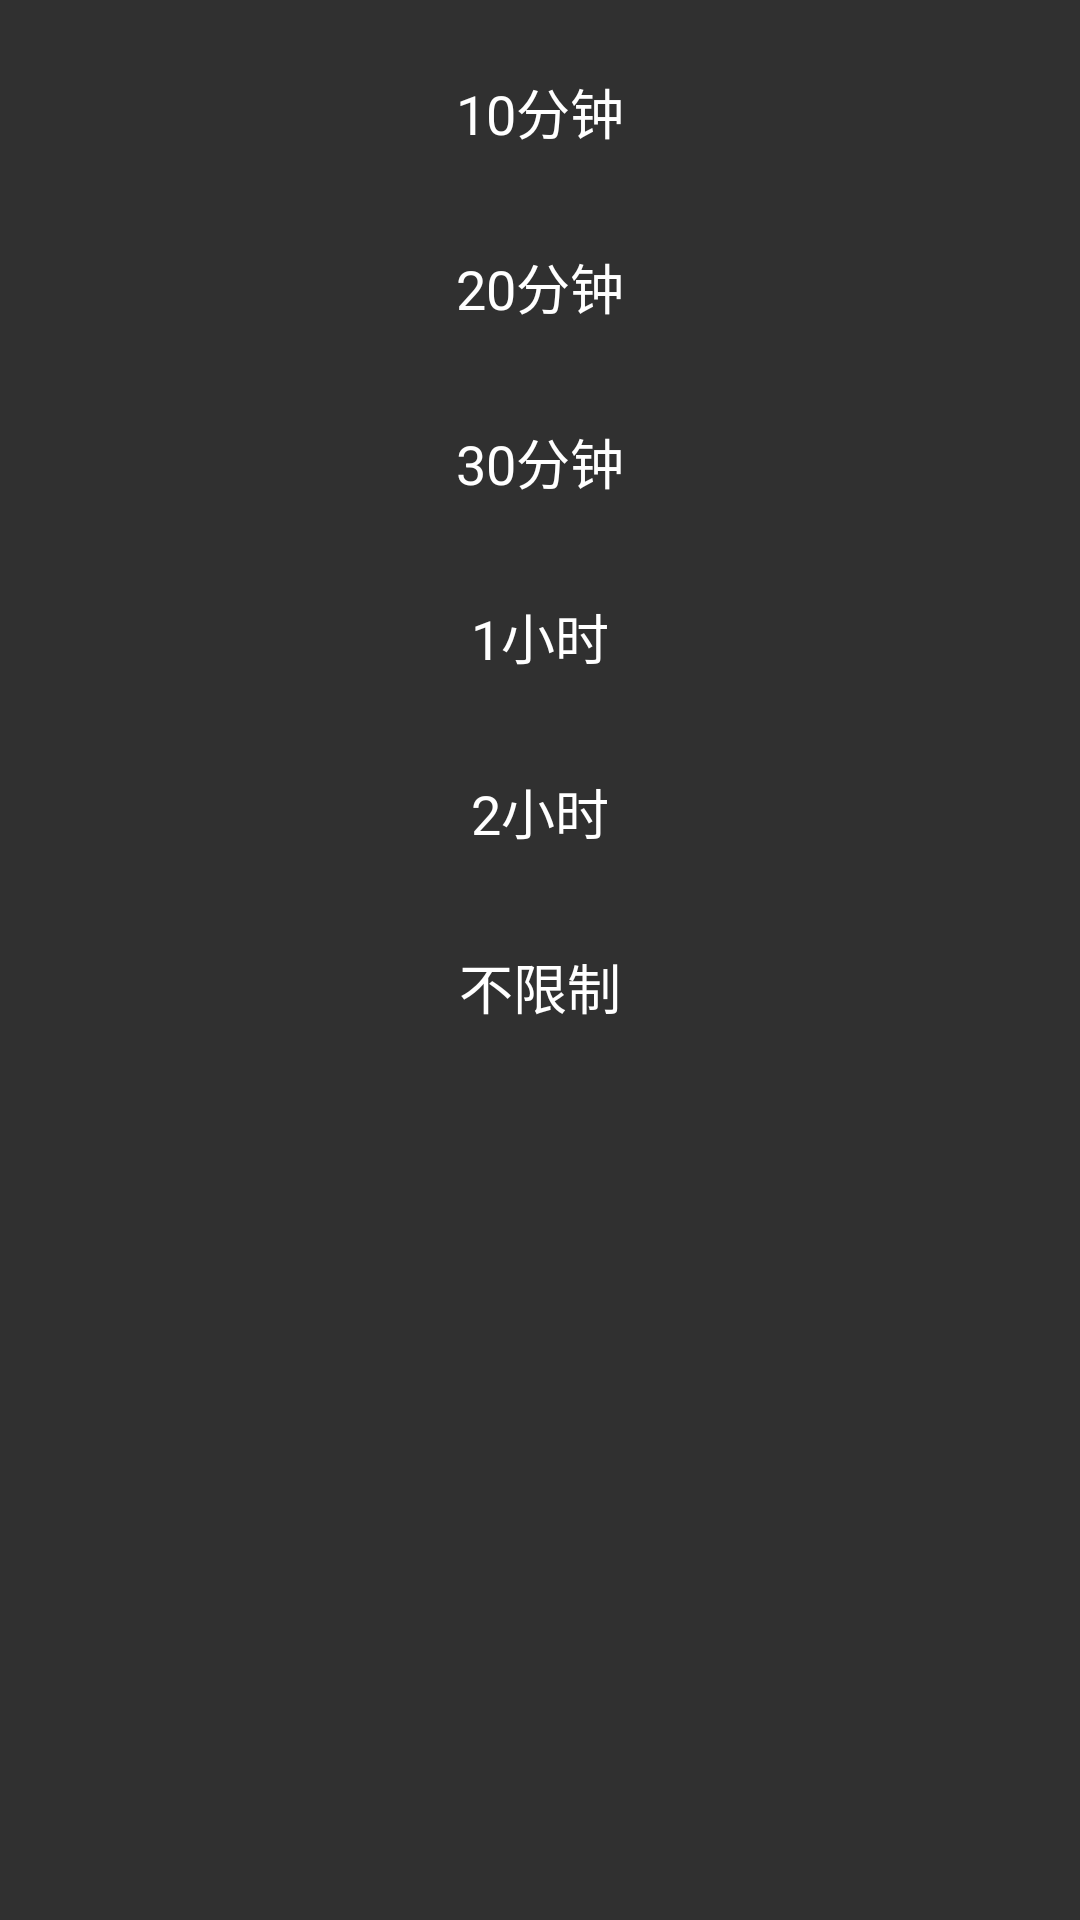

Reconstruct the res/layout file that produces this screen, plus the resources it refers to.
<!-- AndroidManifest.xml: application theme Theme.WhiteNoise -->
<!-- res/layout/dialog_timer_picker.xml -->
<?xml version="1.0" encoding="utf-8"?>
<ScrollView xmlns:android="http://schemas.android.com/apk/res/android"
    android:layout_width="match_parent"
    android:layout_height="wrap_content">

    <LinearLayout
        android:layout_width="match_parent"
        android:layout_height="wrap_content"
        android:orientation="vertical"
        android:padding="8dp">

        <TextView
            android:id="@+id/timer_10min"
            android:layout_width="match_parent"
            android:layout_height="wrap_content"
            android:gravity="center"
            android:padding="16dp"
            android:text="@string/timer_10min"
            android:textColor="@color/text_primary"
            android:textSize="18sp" />

        <TextView
            android:id="@+id/timer_20min"
            android:layout_width="match_parent"
            android:layout_height="wrap_content"
            android:gravity="center"
            android:padding="16dp"
            android:text="@string/timer_20min"
            android:textColor="@color/text_primary"
            android:textSize="18sp" />

        <TextView
            android:id="@+id/timer_30min"
            android:layout_width="match_parent"
            android:layout_height="wrap_content"
            android:gravity="center"
            android:padding="16dp"
            android:text="@string/timer_30min"
            android:textColor="@color/text_primary"
            android:textSize="18sp" />

        <TextView
            android:id="@+id/timer_1hour"
            android:layout_width="match_parent"
            android:layout_height="wrap_content"
            android:gravity="center"
            android:padding="16dp"
            android:text="@string/timer_1hour"
            android:textColor="@color/text_primary"
            android:textSize="18sp" />

        <TextView
            android:id="@+id/timer_2hour"
            android:layout_width="match_parent"
            android:layout_height="wrap_content"
            android:gravity="center"
            android:padding="16dp"
            android:text="@string/timer_2hour"
            android:textColor="@color/text_primary"
            android:textSize="18sp" />

        <TextView
            android:id="@+id/timer_unlimited"
            android:layout_width="match_parent"
            android:layout_height="wrap_content"
            android:gravity="center"
            android:padding="16dp"
            android:text="@string/timer_unlimited"
            android:textColor="@color/text_primary"
            android:textSize="18sp" />

    </LinearLayout>
</ScrollView>
<!-- resources referenced by this layout -->
<resources>
  <color name="text_primary">#ffffff</color>
  <string name="timer_10min">10分钟</string>
  <string name="timer_1hour">1小时</string>
  <string name="timer_20min">20分钟</string>
  <string name="timer_2hour">2小时</string>
  <string name="timer_30min">30分钟</string>
  <string name="timer_unlimited">不限制</string>
  <style name="Theme.WhiteNoise" parent="Theme.AppCompat.NoActionBar">
          <item name="android:windowFullscreen">true</item>
          <item name="android:statusBarColor">@color/bg_start</item>
      </style>
  <color name="bg_start">#1a237e</color>
</resources>
